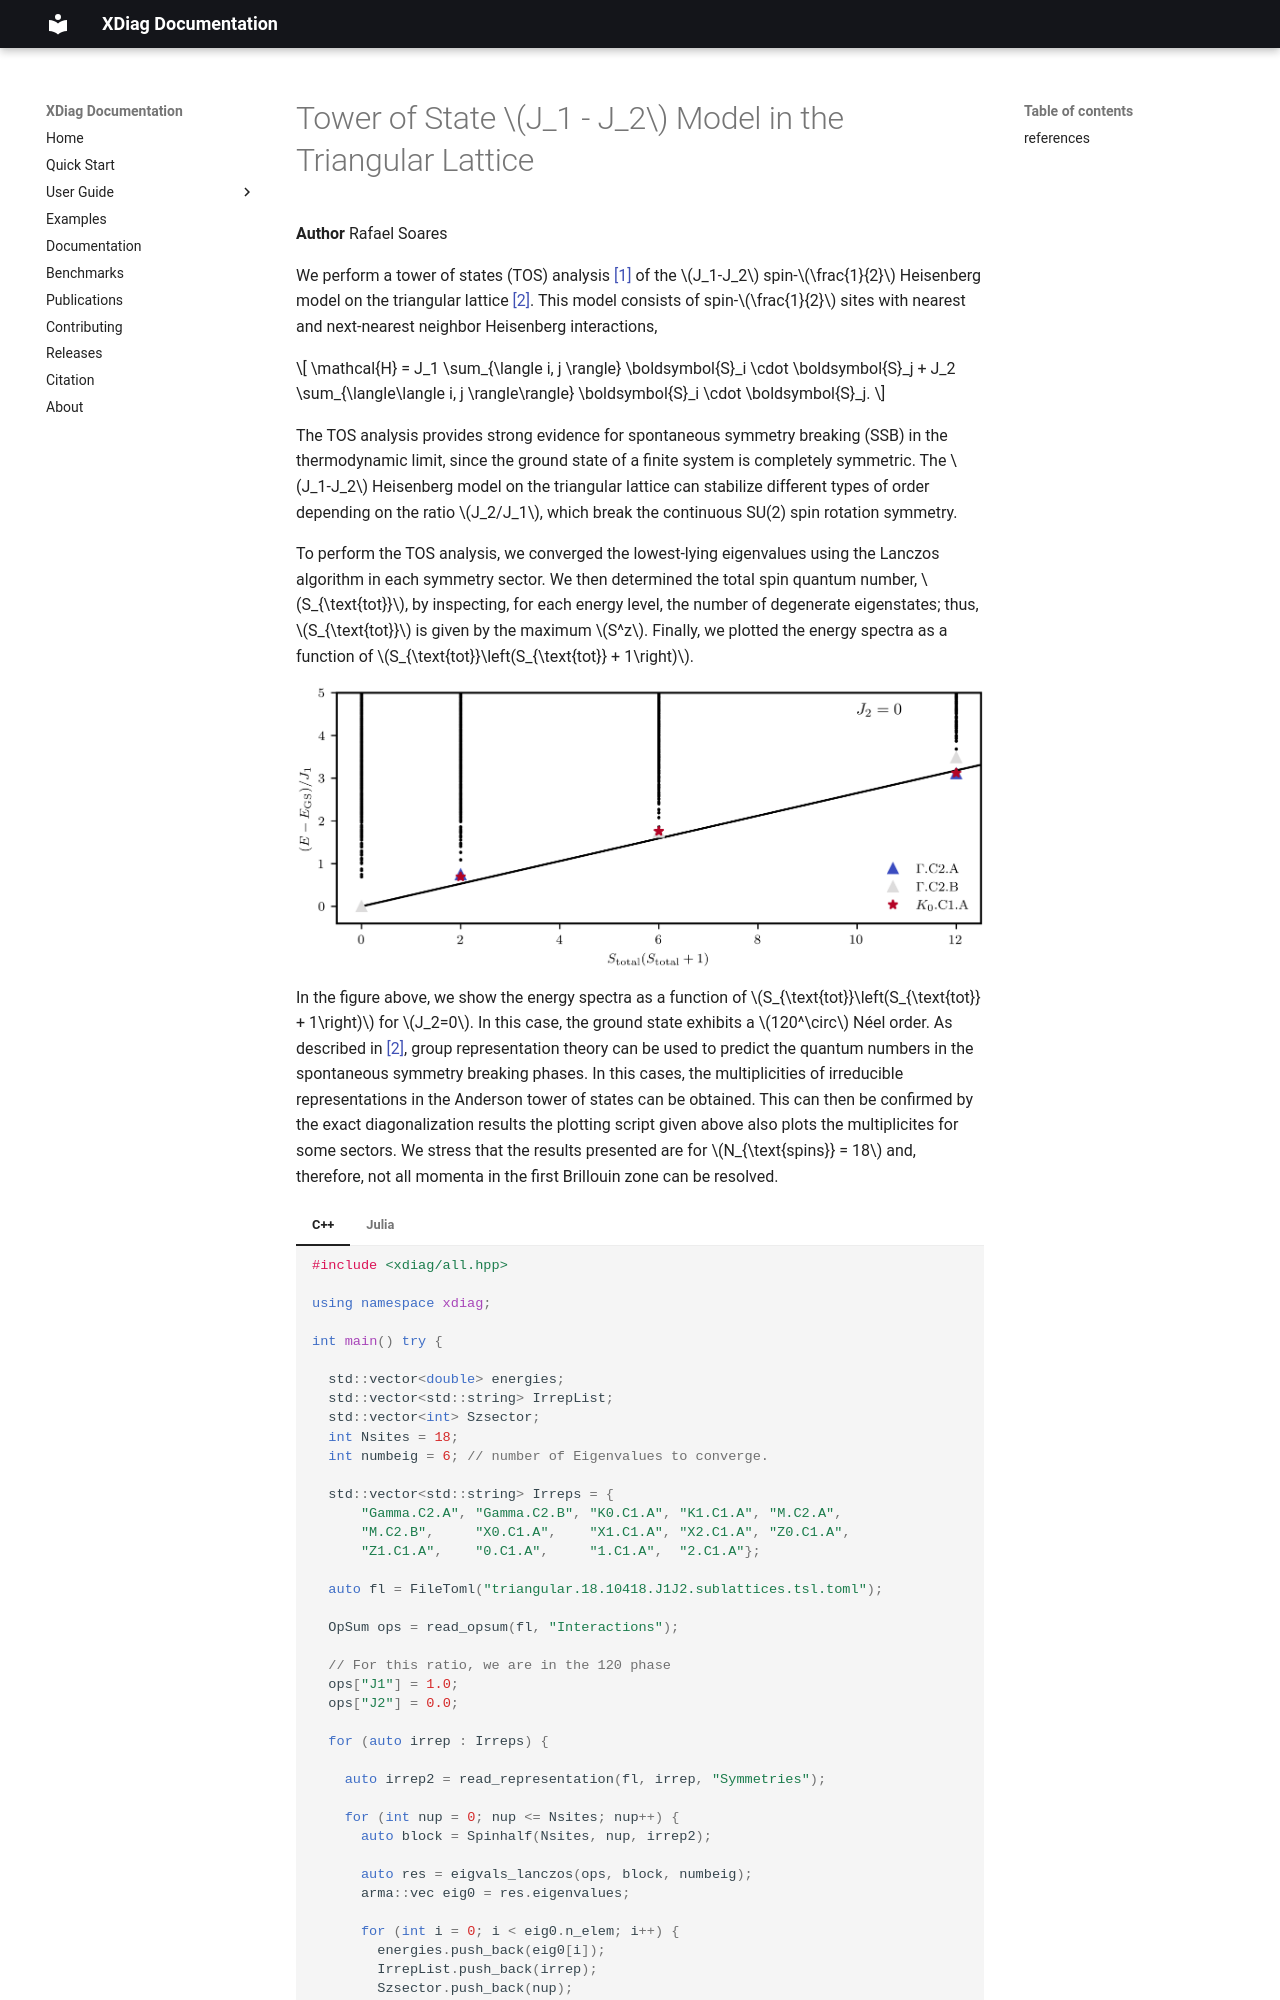

repository: awietek/xdiag · page: examples/tos_triangular/index.html · generator: mkdocs

# Tower of State $J_1 - J_2$ Model in the Triangular Lattice

**Author** Rafael Soares

We perform a tower of states (TOS) analysis [[1]](#1) of the $J_1-J_2$ spin-$\frac{1}{2}$ Heisenberg model on the triangular lattice [[2]](#2). This model consists of spin-$\frac{1}{2}$ sites with nearest and next-nearest neighbor Heisenberg interactions,

$$
\mathcal{H} = J_1 \sum_{\langle i, j \rangle} \boldsymbol{S}_i \cdot \boldsymbol{S}_j + J_2 \sum_{\langle\langle i, j \rangle\rangle} \boldsymbol{S}_i \cdot \boldsymbol{S}_j.
$$

The TOS analysis provides strong evidence for spontaneous symmetry breaking (SSB) in the thermodynamic limit, since the ground state of a finite system is completely symmetric. The $J_1-J_2$ Heisenberg model on the triangular lattice can stabilize different types of order depending on the ratio $J_2/J_1$, which break the continuous SU(2) spin rotation symmetry.
